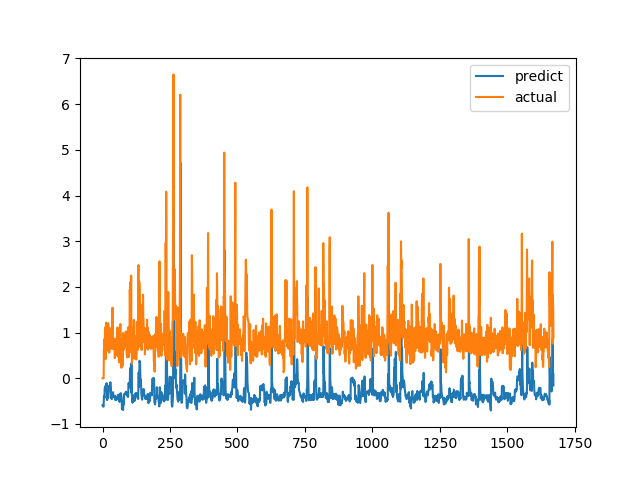

The data file committed next to this chart (first rows):
predict, actual
-0.5887, 0.0
-0.601, 0.0
-0.6115, 0.0
-0.6198, 0.0
-0.6198, 0.0
-0.4125, 0.6238
-0.3895, 0.6915
-0.4307, 0.8558
-0.2164, 0.7094
-0.201, 1.015
-0.1892, 1.116
-0.1589, 0.4183
-0.1643, 1.002
-0.1931, 1.219
-0.1728, 1.143
-0.1063, 0.6528
-0.3471, 0.6747
-0.4758, 0.601
-0.3747, 0.6695
-0.4283, 0.6538
-0.3884, 0.7814
-0.4234, 1.206
-0.3707, 0.8469
-0.2981, 0.8286
-0.1782, 0.6482
-0.1602, 0.5624
-0.2105, 0.7183
-0.2121, 1.1
-0.1495, 0.9542
-0.08641, 0.729
-0.1631, 0.6694
-0.2001, 0.8631
-0.4341, 0.6465
-0.4097, 0.8223
-0.4568, 0.9236
-0.4178, 0.8301
-0.4064, 1.067
-0.4165, 1.546
-0.3332, 0.6827
-0.3036, 0.6386
-0.4047, 0.6464
-0.391, 0.6881
-0.4098, 0.7274
-0.4072, 0.65
-0.4004, 0.8694
-0.4227, 0.4409
-0.3794, 0.4519
-0.4744, 0.7575
-0.4616, 0.4952
-0.4177, 0.6851
-0.4793, 0.7244
-0.4307, 0.8654
-0.4274, 0.74
-0.4058, 0.8071
-0.4324, 0.8204
-0.4134, 1.114
-0.4079, 1.109
-0.36, 0.4751
-0.3848, 1.039
-0.4723, 0.9458
... 1,612 more rows
